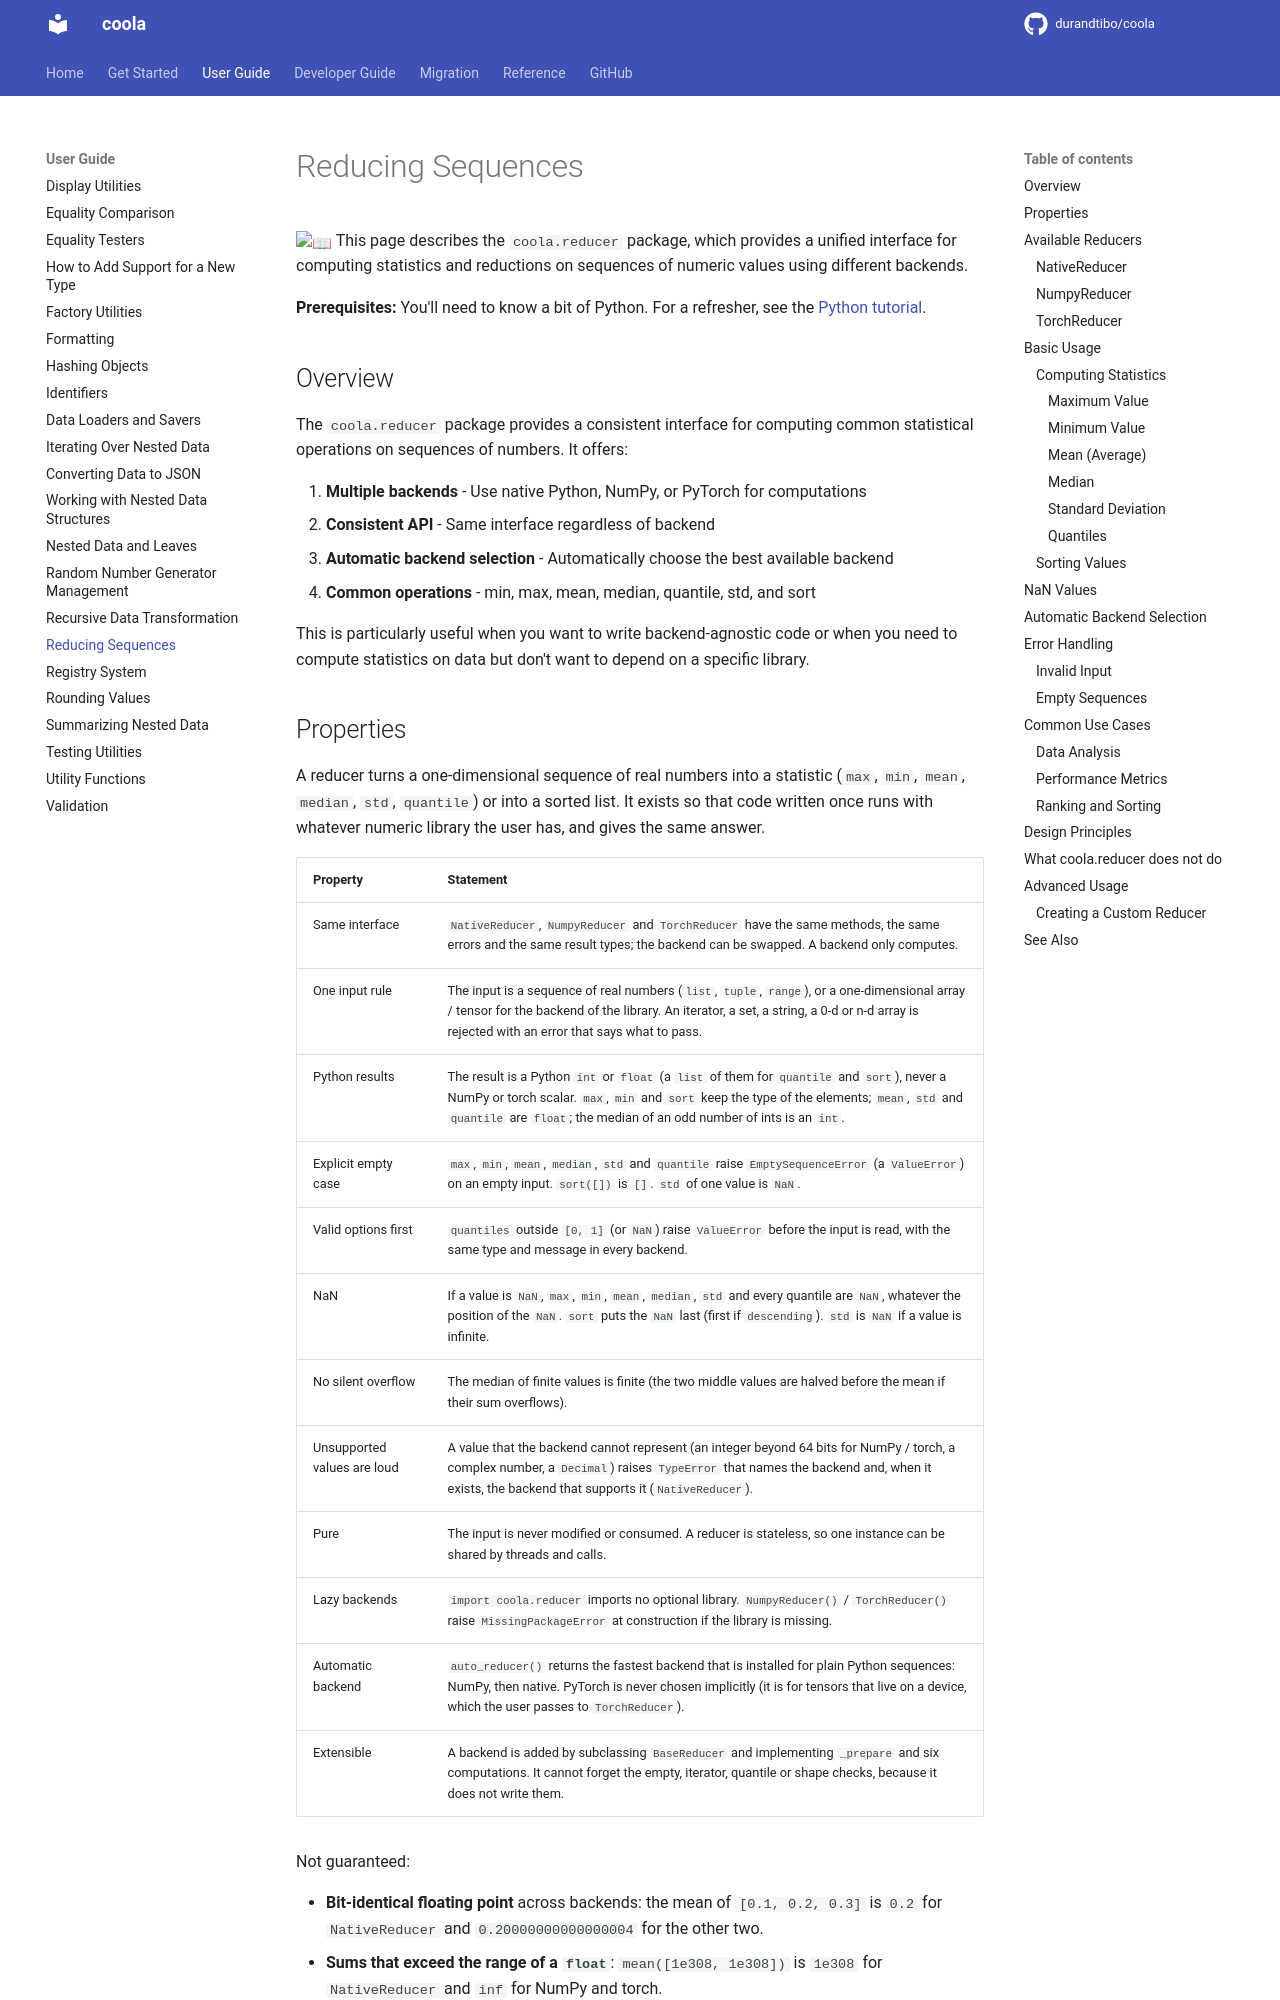

repository: durandtibo/coola · page: main/uguide/reducer/index.html · generator: mkdocs

# Reducing Sequences

:book: This page describes the `coola.reducer` package, which provides a unified interface for
computing statistics and reductions on sequences of numeric values using different backends.

**Prerequisites:** You'll need to know a bit of Python.
For a refresher, see the [Python tutorial](https://docs.python.org/tutorial/).

## Overview

The `coola.reducer` package provides a consistent interface for computing common statistical
operations on sequences of numbers. It offers:

1. **Multiple backends** - Use native Python, NumPy, or PyTorch for computations
2. **Consistent API** - Same interface regardless of backend
3. **Automatic backend selection** - Automatically choose the best available backend
4. **Common operations** - min, max, mean, median, quantile, std, and sort

This is particularly useful when you want to write backend-agnostic code or when you need to
compute statistics on data but don't want to depend on a specific library.
